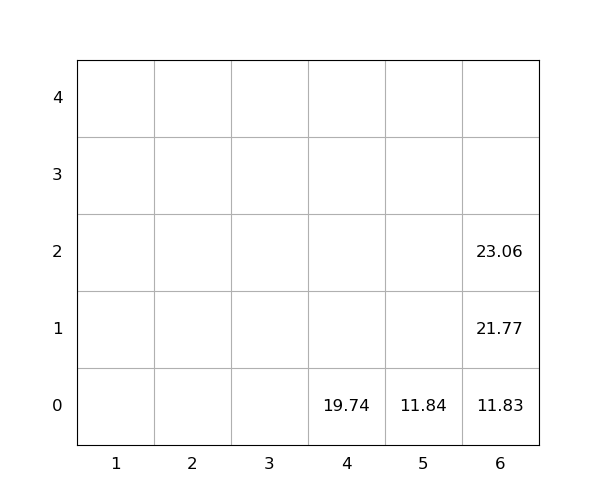

Values plotted in this chart, from the file beside it:
idx, loc_x, loc_y, loc_z, weight, seq, emerg, reloc, size(ft)
1, 6, 0, 0, 11.83, 1, 0, 0, 20
2, 6, 0, 1, 21.77, 2, 0, 0, 20
3, 5, 0, 0, 11.84, 3, 0, 0, 20
4, 6, 0, 2, 23.06, 4, 0, 0, 20
5, 4, 0, 0, 19.74, 5, 0, 0, 20
